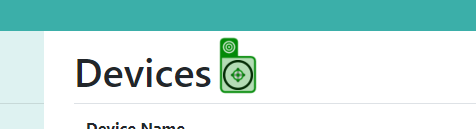
Workflow: Process

Step 1: click on the image in window 'Devices - Connected Office: Device Management' (chrome.exe)

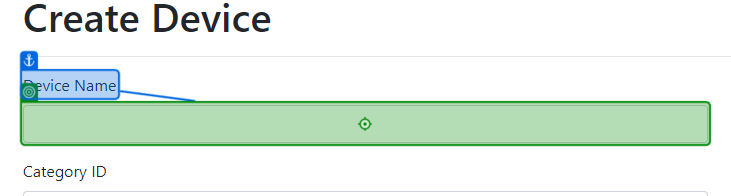
Step 2: type [DeviceName] into the text box in window 'Create Device - Connected Office: Device Management' (chrome.exe)

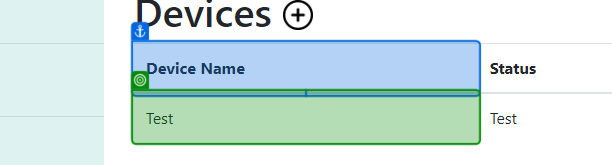
Step 3: check the table cell in window 'Devices - Connected Office: Device Management' (chrome.exe)
